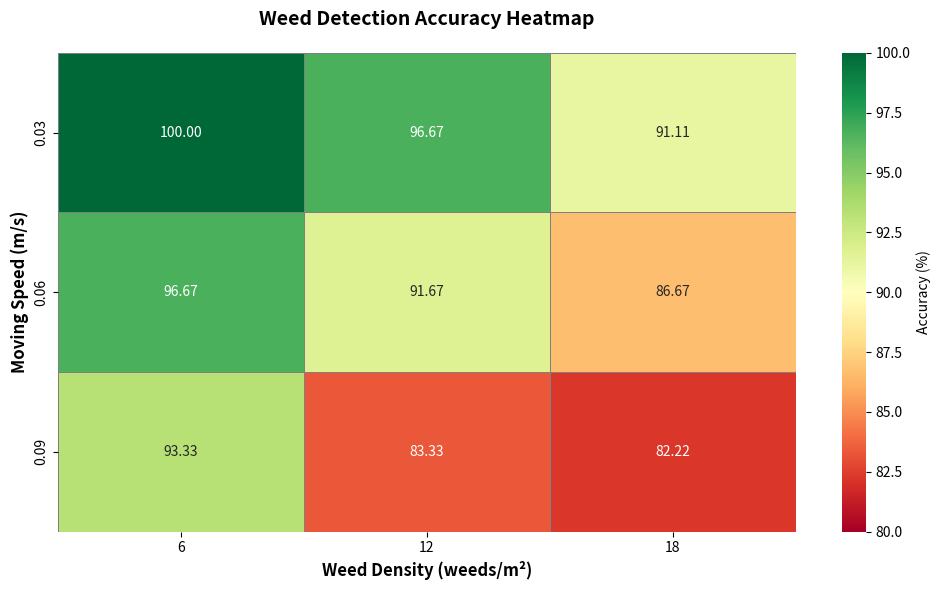

Generate this figure with matplotlib:
import matplotlib.pyplot as plt
import numpy as np
import seaborn as sns

# Data from the table
moving_speeds = [0.03, 0.06, 0.09]
weed_densities = [6, 12, 18]

# Accuracy data (rows: moving speeds, columns: weed densities)
accuracy_data = np.array([
    [100.00, 96.67, 91.11],  # 0.03 m/s
    [96.67, 91.67, 86.67],   # 0.06 m/s
    [93.33, 83.33, 82.22]    # 0.09 m/s
])

# Create figure and axis
fig, ax = plt.subplots(figsize=(10, 6))

# Create heatmap
sns.heatmap(accuracy_data, 
            annot=True,  # Show values in cells
            fmt='.2f',   # Format to 2 decimal places
            cmap='RdYlGn',  # Red-Yellow-Green colormap (green=high, red=low)
            cbar_kws={'label': 'Accuracy (%)'},
            xticklabels=weed_densities,
            yticklabels=moving_speeds,
            vmin=80,  # Minimum value for color scale
            vmax=100,  # Maximum value for color scale
            linewidths=0.5,
            linecolor='gray',
            ax=ax)

# Set labels and title
ax.set_xlabel('Weed Density (weeds/m²)', fontsize=12, fontweight='bold')
ax.set_ylabel('Moving Speed (m/s)', fontsize=12, fontweight='bold')
ax.set_title('Weed Detection Accuracy Heatmap', fontsize=14, fontweight='bold', pad=20)

# Adjust layout
plt.tight_layout()

# Display the plot
plt.show()
